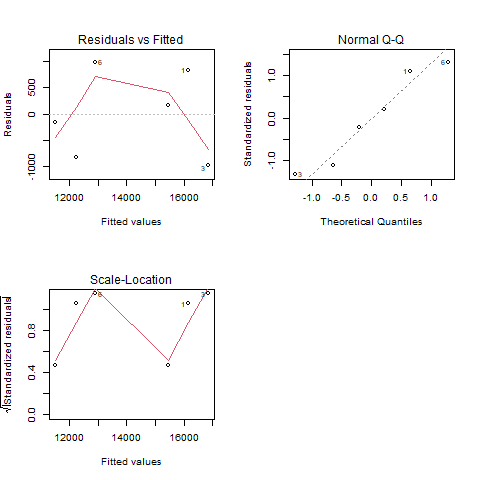

The file beside this chart, header and first rows:
czas, maszyna, uszczelka
17004, A1, B1
15598, A1, B2
15868, A1, B3
11392, A2, B1
11335, A2, B2
13911, A2, B3
